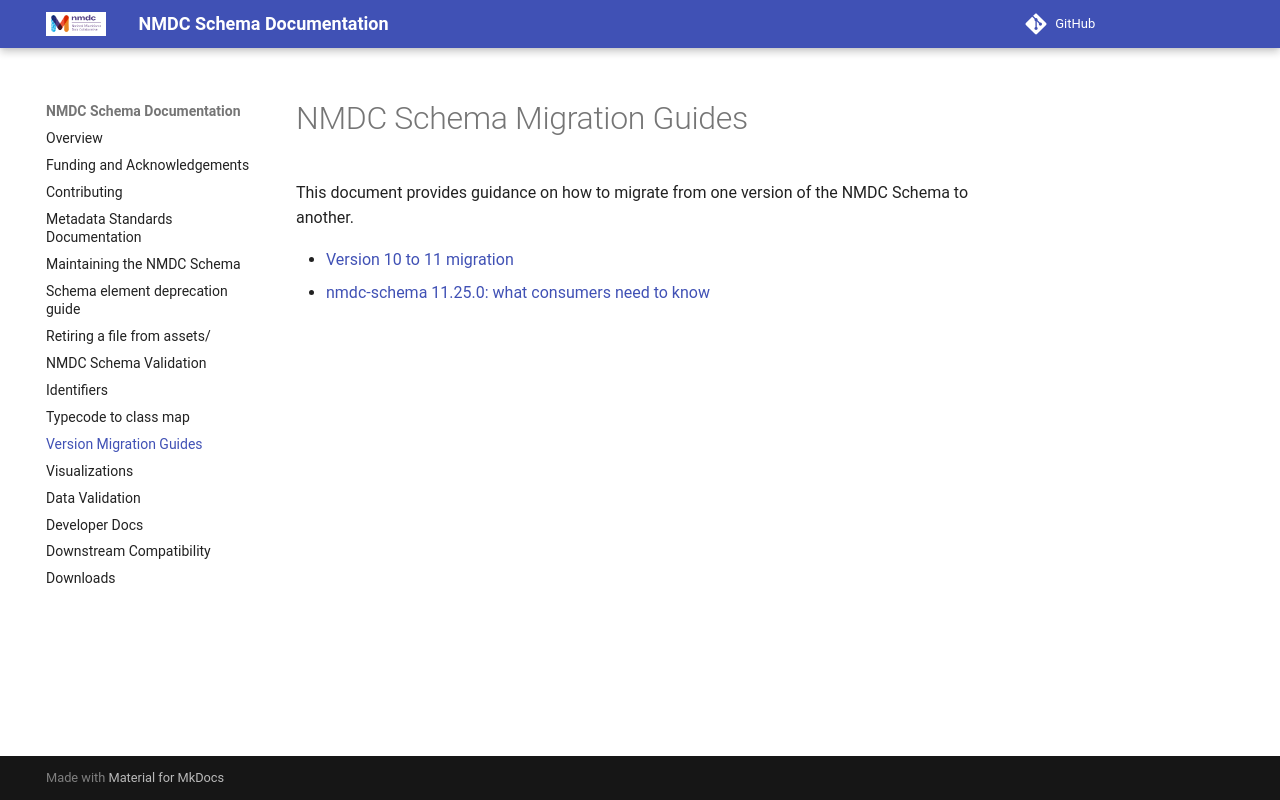

repository: microbiomedata/nmdc-schema · page: pr-preview/pr-3616/migrations/index.html · generator: mkdocs

# NMDC Schema Migration Guides

This document provides guidance on how to migrate from one version of the NMDC Schema to another.

* [Version 10 to 11 migration](v10-vs-v11-retrospective.md)
* [nmdc-schema 11.25.0: what consumers need to know](release-11.25.0.md)
